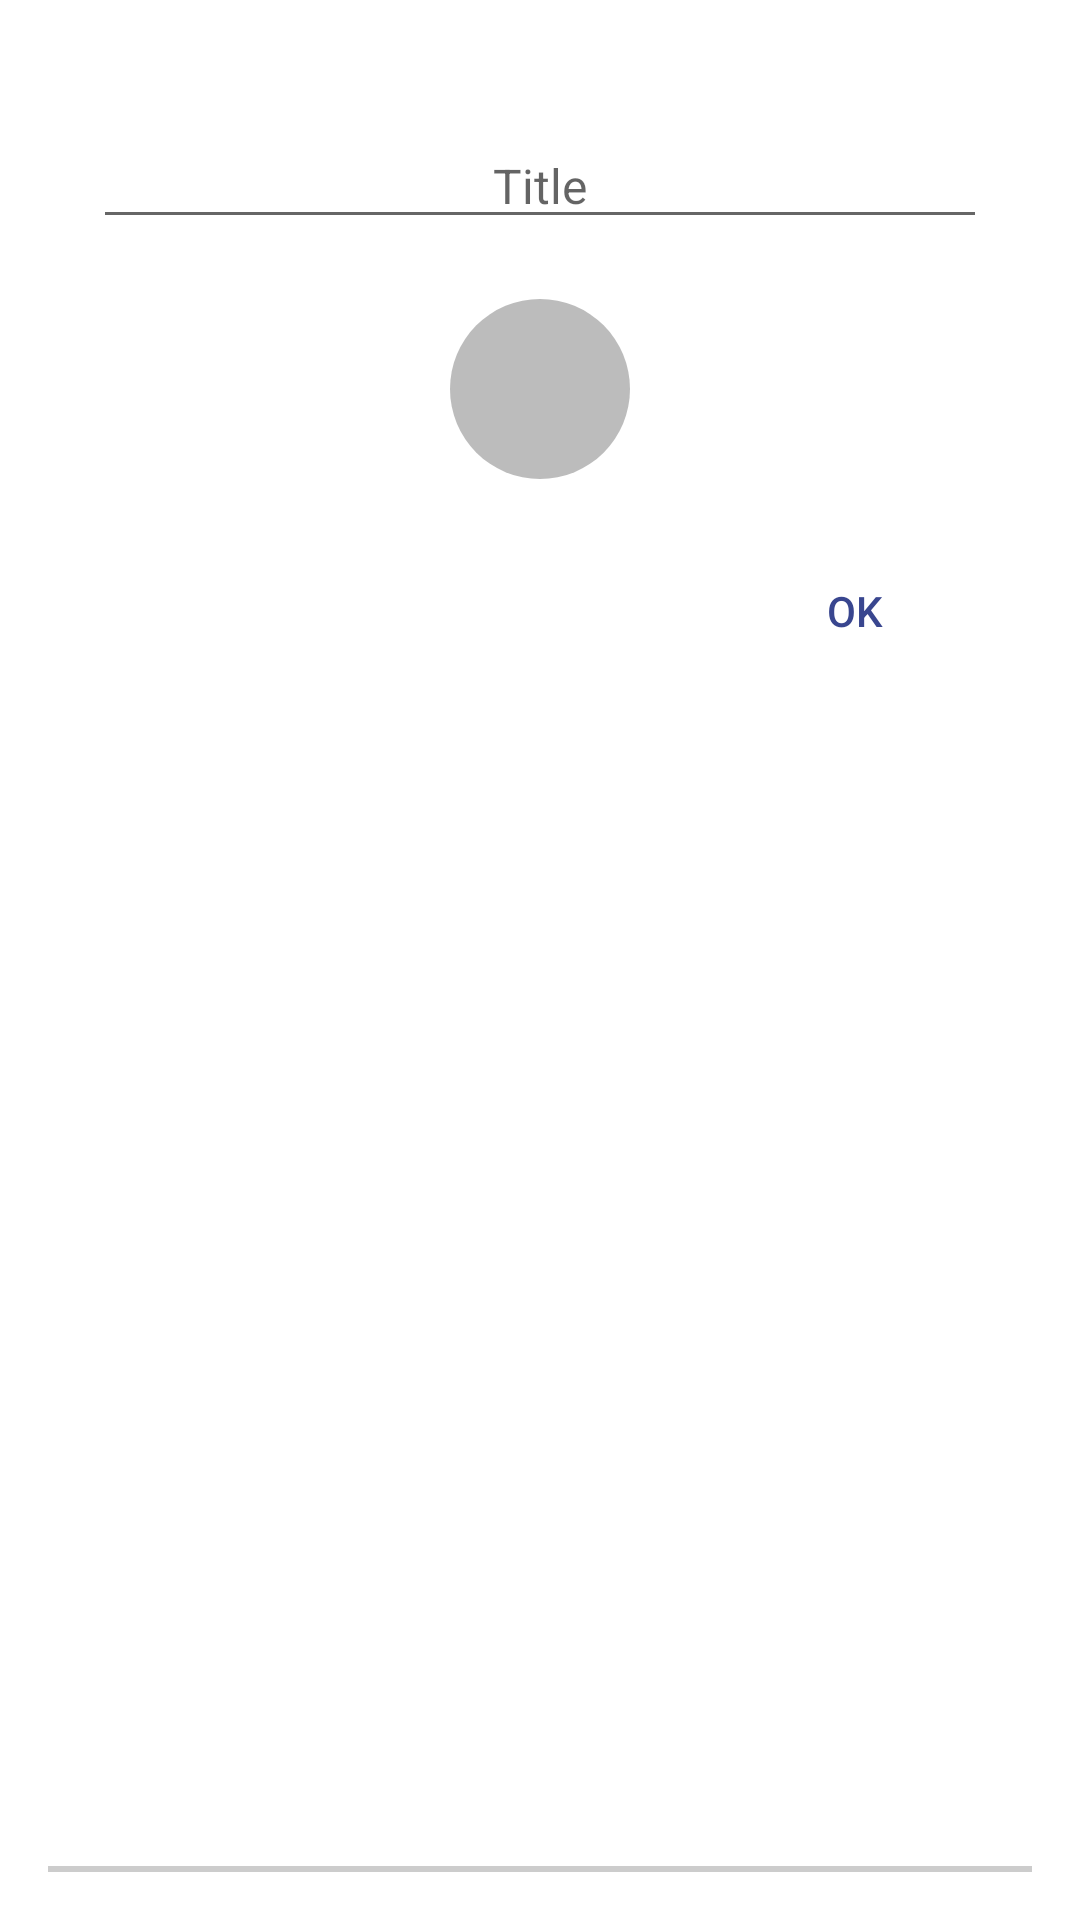

This screen was rendered from an Android layout file. Write that file and the resources it references.
<!-- AndroidManifest.xml: activity theme Theme.AppCompat.Light.Dialog -->
<!-- res/layout/activity_category.xml -->
<?xml version="1.0" encoding="utf-8"?>
<LinearLayout xmlns:android="http://schemas.android.com/apk/res/android"
    android:layout_width="300dp"
    android:layout_height="match_parent"
    android:background="@drawable/bg_card"
    android:gravity="center_horizontal"
    android:orientation="vertical"
    android:padding="15dp">

    <EditText
        android:id="@+id/category_title"
        android:layout_width="match_parent"
        android:layout_height="wrap_content"
        android:layout_marginTop="10dp"
        android:contentDescription="Title"
        android:gravity="center_horizontal"
        android:hint="@string/category_title"
        android:inputType="textCapSentences"
        android:textAppearance="@style/Text.Big"
        android:textColor="@color/text_color"
        android:textColorHint="@color/text_color_lighter"
        android:textCursorDrawable="@null" />

    <EditText
        android:id="@+id/category_description"
        android:layout_width="match_parent"
        android:layout_height="wrap_content"
        android:layout_marginTop="20dp"
        android:contentDescription="Description"
        android:gravity="center"
        android:hint="@string/category_description"
        android:visibility="gone" />

    <ImageView
        android:id="@+id/color_chooser"
        android:layout_width="wrap_content"
        android:layout_height="wrap_content"
        android:layout_gravity="center_horizontal"
        android:layout_marginTop="20dp"
        android:contentDescription="color chooser"
        android:src="@drawable/gray_circle" />

    <LinearLayout
        android:layout_width="match_parent"
        android:layout_height="wrap_content"
        android:layout_marginTop="20dp"
        android:gravity="end|end"
        android:orientation="horizontal">

        <Button
            android:id="@+id/delete"
            style="@style/Button.Dialog.Accent"
            android:layout_width="wrap_content"
            android:layout_height="wrap_content"
            android:contentDescription="delete button"
            android:text="@string/delete"
            android:visibility="gone" />

        <Button
            android:id="@+id/save"
            style="@style/Button.Dialog"
            android:layout_width="wrap_content"
            android:layout_height="wrap_content"
            android:contentDescription="save button"
            android:text="@string/ok" />
    </LinearLayout>

</LinearLayout>
<!-- resources referenced by this layout -->
<resources>
  <color name="text_color">#b9000000</color>
  <color name="text_color_lighter">#9b000000</color>
  <!-- drawable bg_card (drawable) -->
  <?xml version="1.0" encoding="utf-8"?>
  <layer-list xmlns:android="http://schemas.android.com/apk/res/android">
  
      <item>
          <shape
              android:dither="true"
              android:shape="rectangle">
  
              <solid android:color="#ffcccccc" />
          </shape>
      </item>
      <item android:bottom="2.0dip">
          <shape
              android:dither="true"
              android:shape="rectangle">
  
              <solid android:color="@android:color/white" />
          </shape>
      </item>
  
  </layer-list>
  <!-- drawable gray_circle (drawable) -->
  <?xml version="1.0" encoding="utf-8"?>
  <shape xmlns:android="http://schemas.android.com/apk/res/android"
      android:shape="oval">
      <solid android:color="#BCBCBC" />
      <size
          android:width="60dp"
          android:height="60dp" />
  </shape>
  <string name="category_description">Description</string>
  <string name="category_title">Title</string>
  <string name="delete">Delete</string>
  <string name="ok">Ok</string>
  <style name="Button.Dialog" parent="MD_ActionButton">
          <item name="android:textColor">@color/colorPrimary</item>
          <item name="android:background">@null</item>
          <item name="android:textCursorDrawable">@null</item>
      </style>
  <style name="Button.Dialog.Accent" parent="MD_ActionButton">
          <item name="android:textColor">@color/colorAccent</item>
          <item name="android:background">@null</item>
          <item name="android:textCursorDrawable">@null</item>
      </style>
  <style name="Text.Big">
          <item name="android:textSize">16sp</item>
      </style>
  <color name="colorPrimary">#39468f</color>
  <color name="colorAccent">#F44336</color>
</resources>
